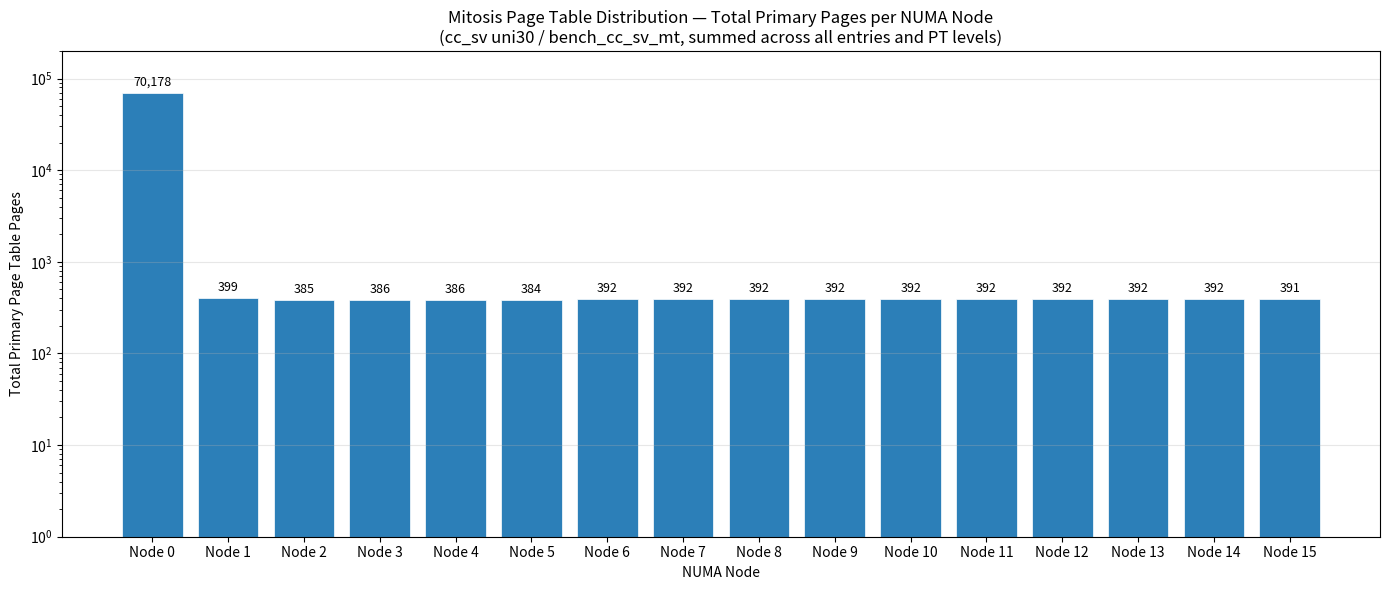

Generate this figure with matplotlib:
import matplotlib.pyplot as plt
import numpy as np

nodes = [f"Node {i}" for i in range(16)]

# Entry #178: numactl-wasp — all on Node 0: 1+3+3+5=12
e178 = [12, 0, 0, 0, 0, 0, 0, 0, 0, 0, 0, 0, 0, 0, 0, 0]

# Entry #179: bench_cc_sv_mt (PGD+PUD+PMD+PTE per node)
e179 = [
    0+0+138+70015,   # Node0  = 70153
    1+3+4+391,       # Node1  = 399
    0+0+1+384,       # Node2  = 385
    0+0+2+384,       # Node3  = 386
    0+0+2+384,       # Node4  = 386
    0+0+0+384,       # Node5  = 384
    0+0+8+384,       # Node6  = 392
    0+0+8+384,       # Node7  = 392
    0+0+8+384,       # Node8  = 392
    0+0+8+384,       # Node9  = 392
    0+0+8+384,       # Node10 = 392
    0+0+8+384,       # Node11 = 392
    0+0+8+384,       # Node12 = 392
    0+0+8+384,       # Node13 = 392
    0+0+8+384,       # Node14 = 392
    0+0+6+385,       # Node15 = 391
]

# Entry #180: time — all on Node 0: 1+3+3+6=13
e180 = [13, 0, 0, 0, 0, 0, 0, 0, 0, 0, 0, 0, 0, 0, 0, 0]

totals = np.array(e178) + np.array(e179) + np.array(e180)

fig, ax = plt.subplots(figsize=(14, 6))
bars = ax.bar(nodes, totals, color="#2c7fb8", edgecolor="white", linewidth=0.5)

for bar, val in zip(bars, totals):
    if val > 0:
        ax.annotate(f"{val:,}", (bar.get_x() + bar.get_width() / 2, bar.get_height()),
                    textcoords="offset points", xytext=(0, 5), ha="center", fontsize=9)

ax.set_ylabel("Total Primary Page Table Pages")
ax.set_xlabel("NUMA Node")
ax.set_title("Mitosis Page Table Distribution — Total Primary Pages per NUMA Node\n(cc_sv uni30 / bench_cc_sv_mt, summed across all entries and PT levels)")
ax.set_yscale("log")
ax.set_ylim(1, 200000)
ax.grid(axis="y", alpha=0.3)
fig.tight_layout()
plt.savefig("pt_distribution_cc_sv_uni30.png", dpi=150)
plt.show()
print("Saved to pt_distribution_cc_sv_uni30.png")
